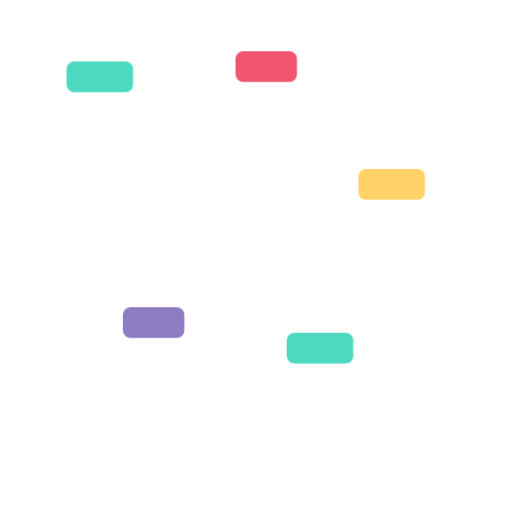
t = 0.00 s
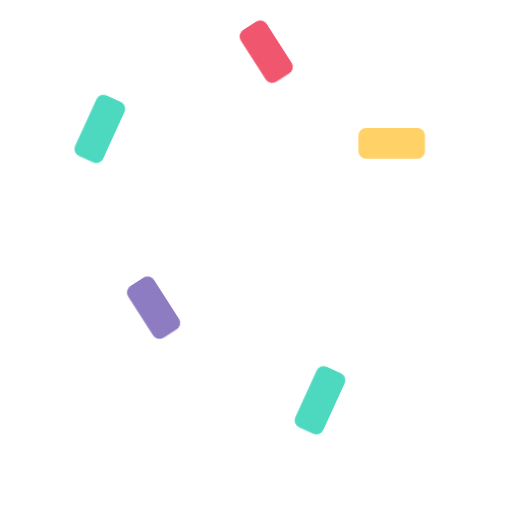
t = 1.40 s
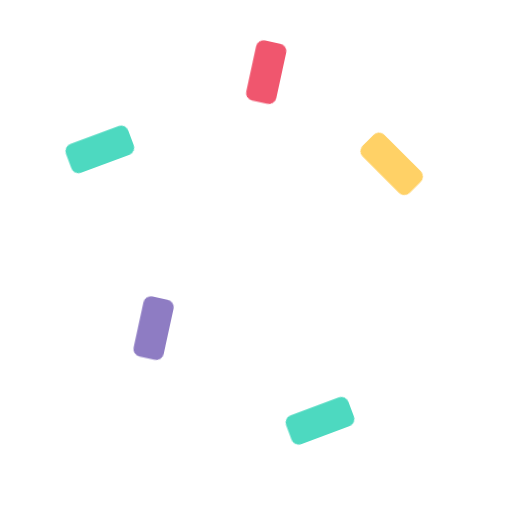
t = 1.95 s
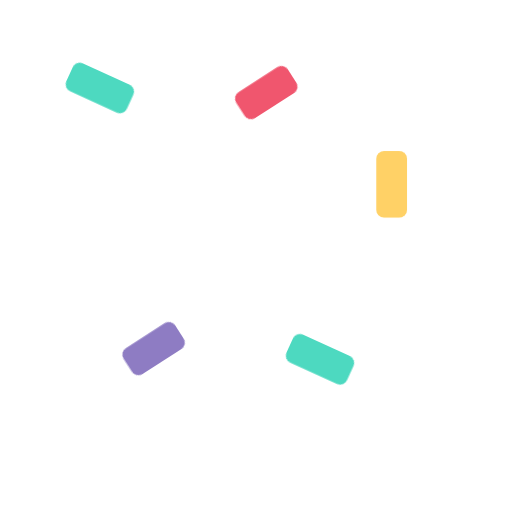
t = 2.50 s
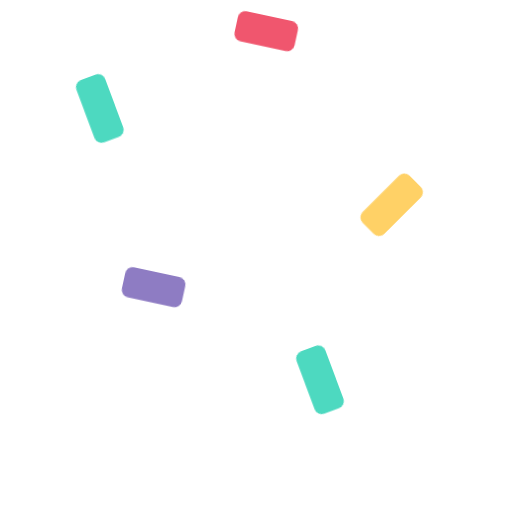
t = 3.05 s

The animated SVG that drew these frames (rendered in a browser with its animation timeline set to each time). Animation: 1 CSS @keyframes rule; one cycle of 3.60 s, repeats indefinitely.

<svg xmlns="http://www.w3.org/2000/svg" viewBox="0 0 200 200" width="200" height="200">
  <style>
    .c { animation: drift 2.2s linear infinite; }
    .c2 { animation-delay: .7s } .c3 { animation-delay: 1.4s }
    @keyframes drift { from { transform: translateY(-16px) rotate(0) } to { transform: translateY(16px) rotate(180deg) } }
    rect { transform-box: fill-box; transform-origin: center }
  </style>
  <rect class="c" x="26" y="40" width="26" height="12" rx="3" fill="#4DD9C0"/>
  <rect class="c c2" x="92" y="20" width="24" height="12" rx="3" fill="#F0566E"/>
  <rect class="c c3" x="140" y="66" width="26" height="12" rx="3" fill="#FFD166"/>
  <rect class="c c2" x="48" y="120" width="24" height="12" rx="3" fill="#8E7CC3"/>
  <rect class="c" x="112" y="146" width="26" height="12" rx="3" fill="#4DD9C0"/>
</svg>
